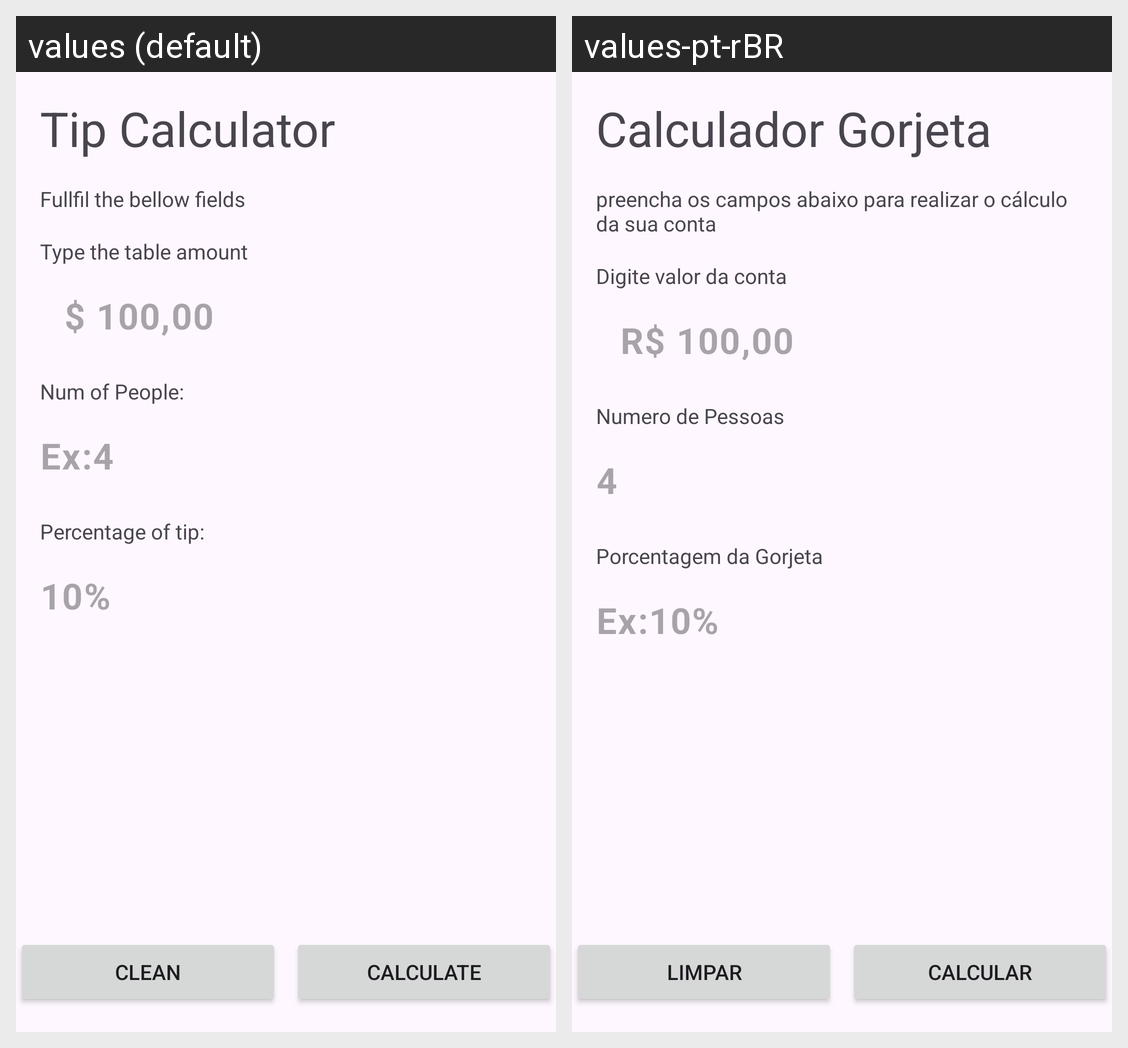

Strings drawn on this Android screen and how each of the app's shown locales translates them:
Android screen res/layout/activity_main.xml rendered under 2 locales, left to right: values (default), values-pt-rBR. Device: Nexus 5 (rendered at 1080×1920; each locale shown at half size, 540×960, under a caption strip naming it); theme Theme.Gorjeta.
Strings drawn on this screen, with the default value and each locale's value (text and hints the layout hard-codes, and strings that could not be matched under every locale, appear in the picture but are not listed):

app_name
  values: Tip Calculator
  values-pt-rBR: Calculador Gorjeta

table_amount_label
  values: Type the table amount
  values-pt-rBR: Digite valor da conta

main_subtitle
  values: Fullfil the bellow fields
  values-pt-rBR: preencha os campos abaixo para realizar o cálculo da sua conta

table_amount_hint
  values: $ 100,00
  values-pt-rBR: R$ 100,00

num_people_label
  values: Num of People:
  values-pt-rBR: Numero de Pessoas

num_of_people_hint
  values: Ex:4
  values-pt-rBR: 4

porcentagem_label
  values: Percentage of tip:
  values-pt-rBR: Porcentagem da Gorjeta

percentage_tip_hint
  values: 10%
  values-pt-rBR: Ex:10%

clean
  values: clean
  values-pt-rBR: limpar

calculate
  values: calculate
  values-pt-rBR: calcular
